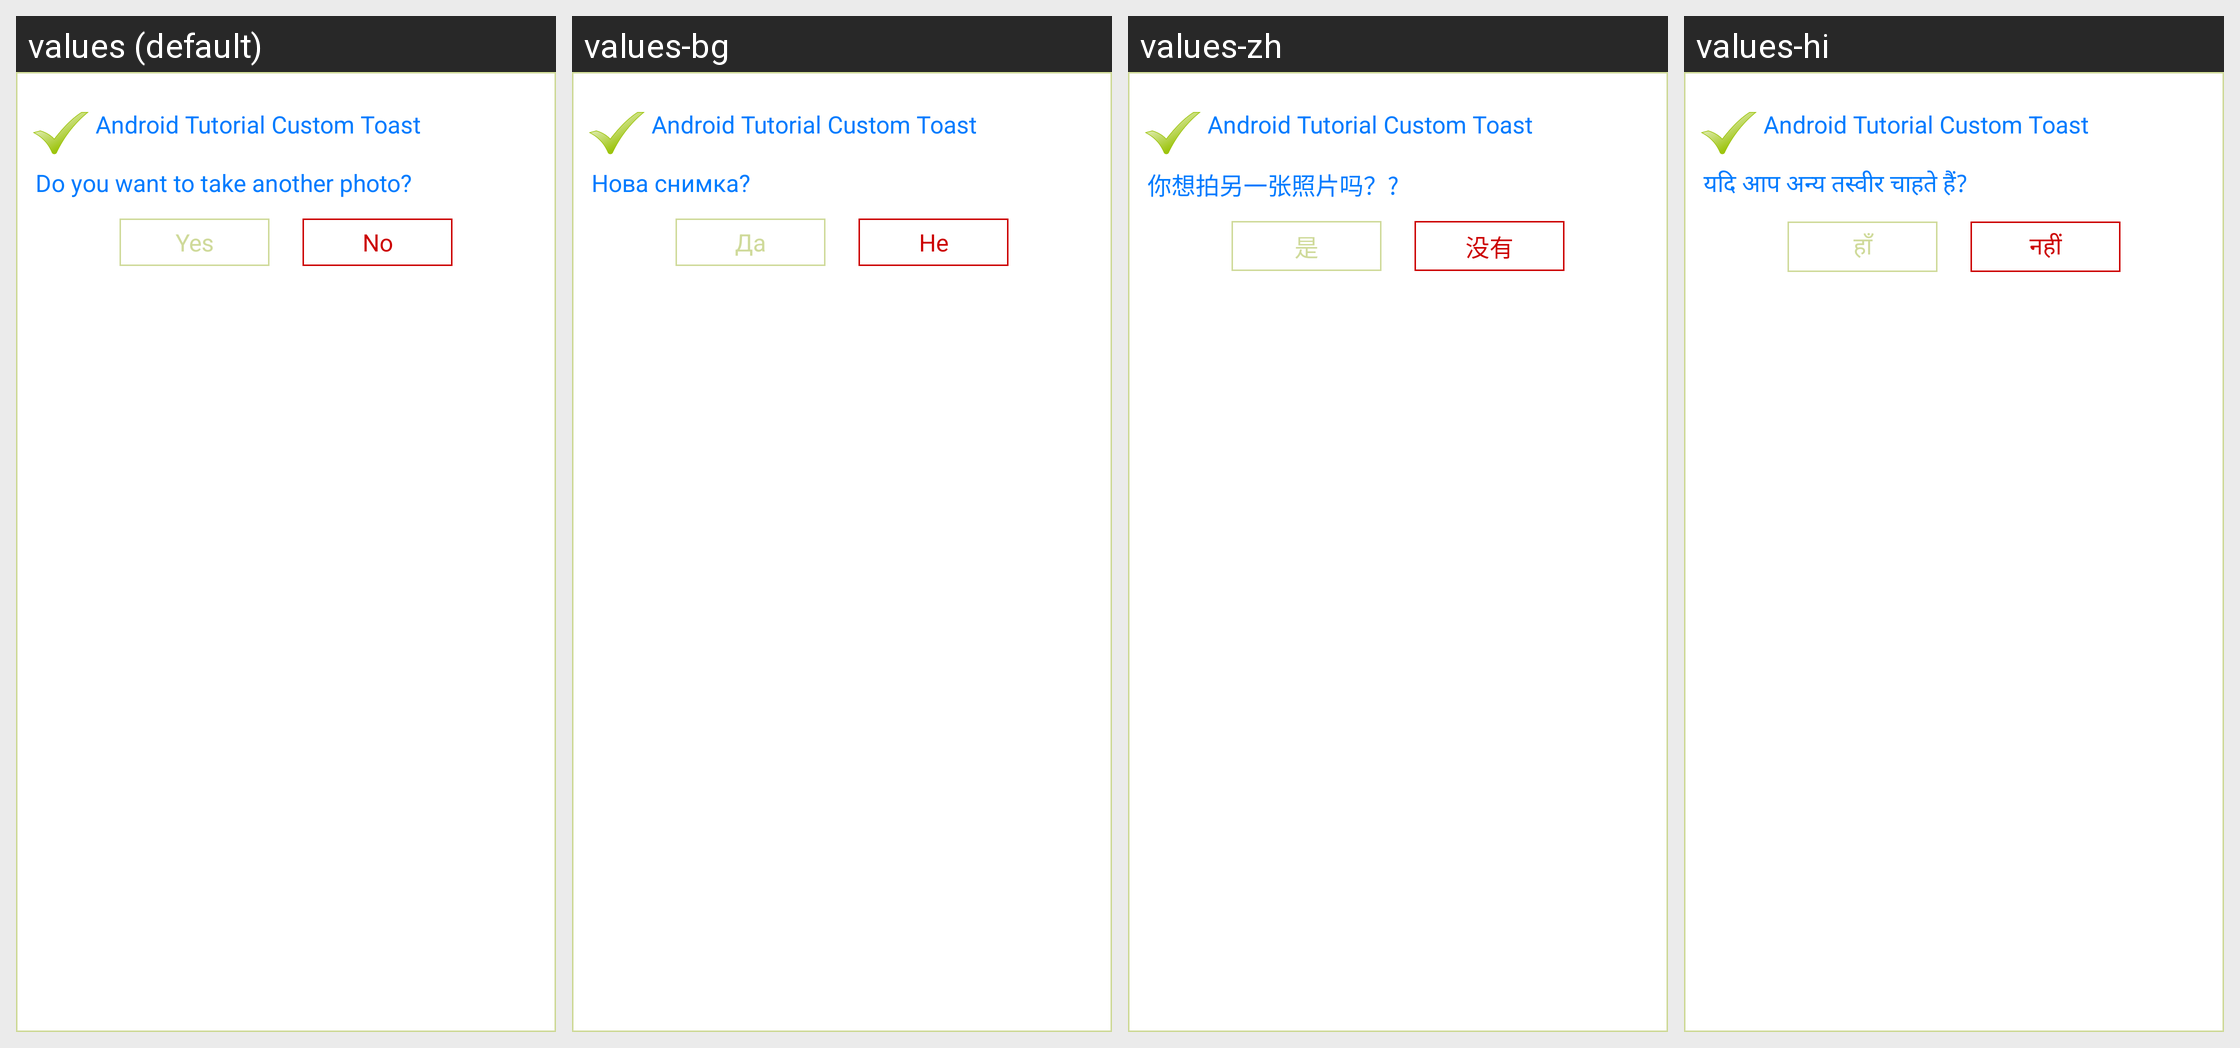

Translations of the strings shown on this Android screen, per locale in the grid:
Android screen res/layout/custom_white_box.xml rendered under 4 locales, left to right: values (default), values-bg, values-zh, values-hi. Device: Nexus 5 (rendered at 1080×1920; each locale shown at half size, 540×960, under a caption strip naming it); theme android:Theme.NoTitleBar.
Other locales in the repository, not shown: values-cs, values-fr, values-ga, values-it, values-iw, values-ja, values-km, values-nb-rNO, values-nn-rNO, values-pt, values-ro, values-ru, values-sp, values-sv, values-tr.
Strings drawn on this screen, with the default value and each locale's value (text and hints the layout hard-codes, and strings that could not be matched under every locale, appear in the picture but are not listed):

s_item_column_0_line_36_file_125
  values: Do you want to take another photo?
  values-bg: Нова снимка?
  values-zh: 你想拍另一张照片吗？?
  values-hi: यदि आप अन्य तस्वीर चाहते हैं?

questionnaire_exit_delete_alert_yes
  values: Yes
  values-bg: Да
  values-zh: 是
  values-hi: हाँ

questionnaire_exit_delete_alert_no
  values: No
  values-bg: Не
  values-zh: 没有
  values-hi: नहीं
